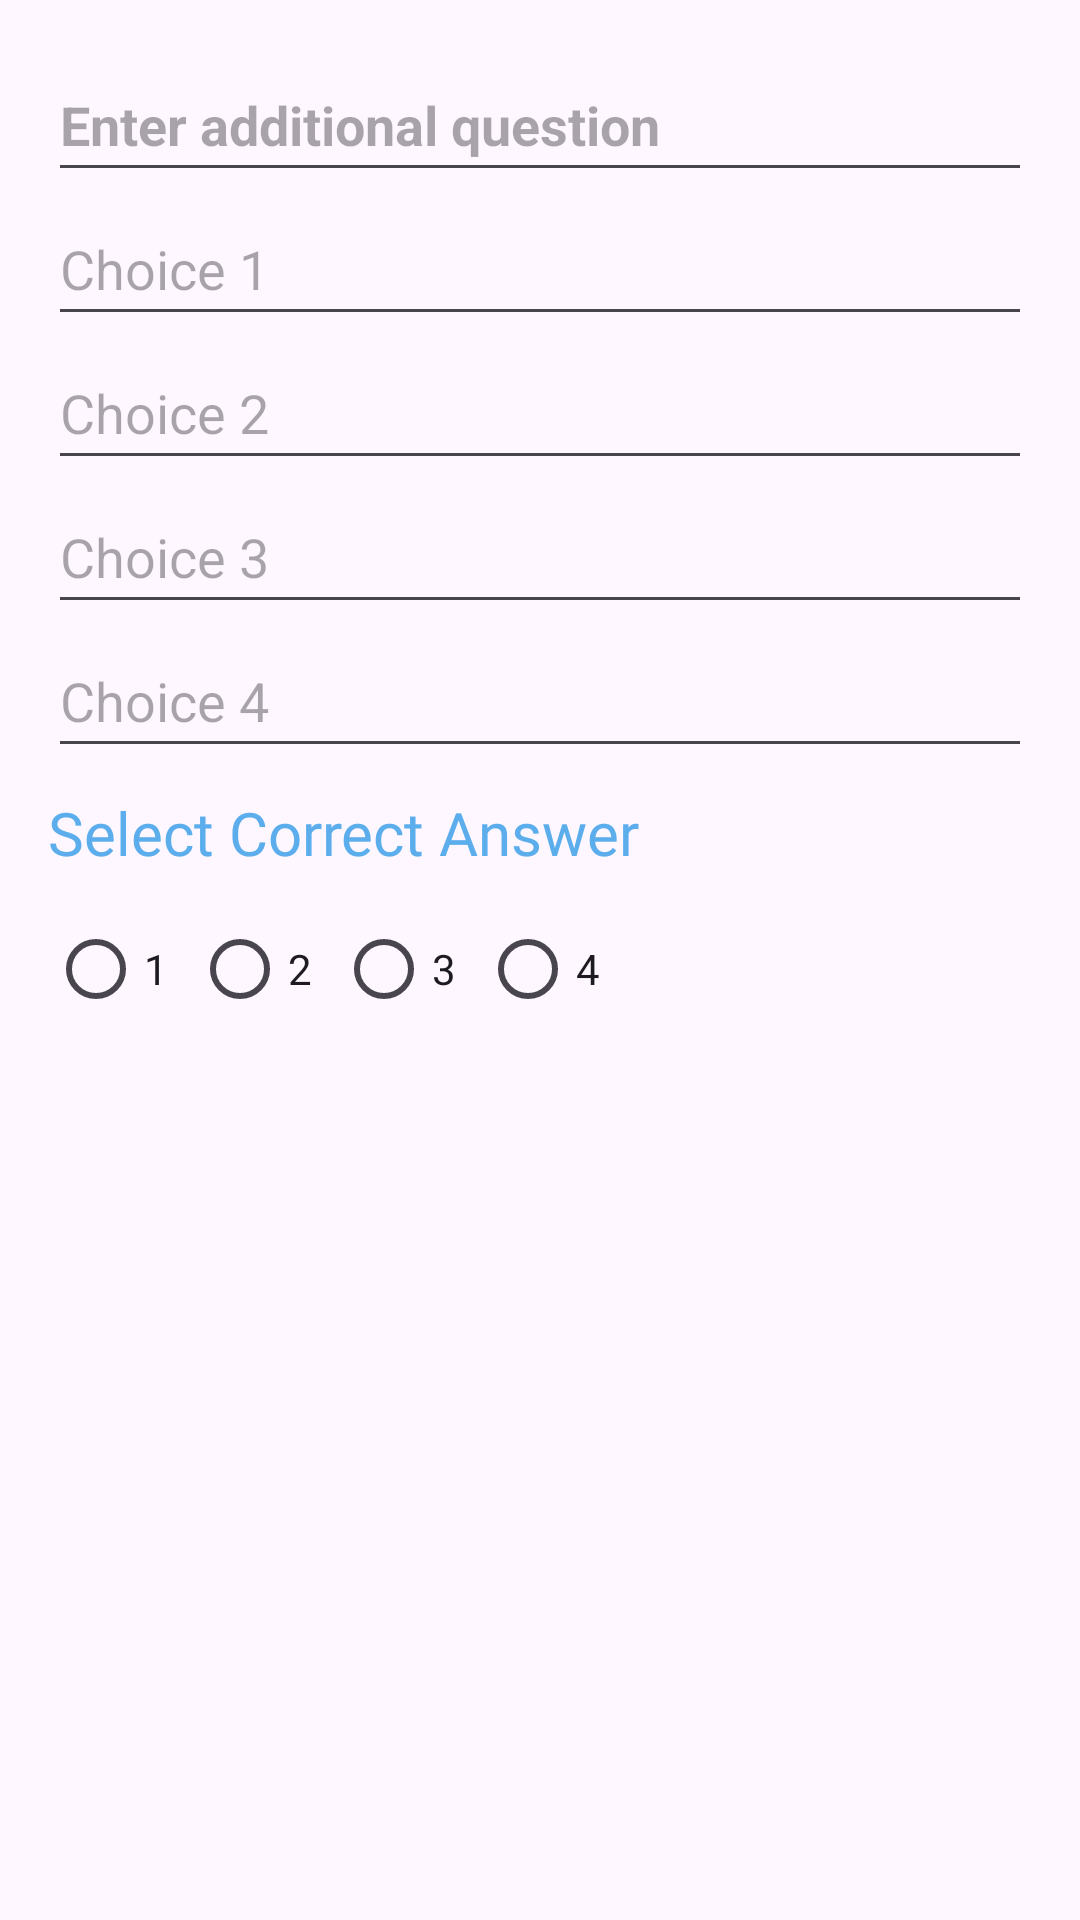

Layout XML and referenced resources for this Android screen:
<!-- AndroidManifest.xml: application theme Theme.FoBuTry -->
<!-- res/layout/additional_question.xml -->
<?xml version="1.0" encoding="utf-8"?>
<LinearLayout
    xmlns:android="http://schemas.android.com/apk/res/android"
    android:layout_width="match_parent"
    android:layout_height="wrap_content"
    android:orientation="vertical"
    android:padding="16dp">


    
    <EditText
        android:id="@+id/additional_question_text"
        android:layout_width="match_parent"
        android:layout_height="48dp"
        android:hint="Enter additional question"
        android:textStyle="bold"
        android:inputType="text" />


    
    <EditText
        android:id="@+id/additional_choice_1"
        android:layout_width="match_parent"
        android:layout_height="48dp"
        android:hint="Choice 1"
        android:inputType="text" />


    <EditText
        android:id="@+id/additional_choice_2"
        android:layout_width="match_parent"
        android:layout_height="48dp"
        android:hint="Choice 2"
        android:inputType="text" />


    <EditText
        android:id="@+id/additional_choice_3"
        android:layout_width="match_parent"
        android:layout_height="48dp"
        android:hint="Choice 3"
        android:inputType="text" />


    <EditText
        android:id="@+id/additional_choice_4"
        android:layout_width="match_parent"
        android:layout_height="48dp"
        android:hint="Choice 4"
        android:inputType="text" />


    
    <TextView
        android:id="@+id/text_select_answer_additional"
        android:layout_width="wrap_content"
        android:layout_height="wrap_content"
        android:text="Select Correct Answer"
        android:textSize="20sp"
        android:textColor="#5BADEC"
        android:fontFamily="@font/bubbleboddy_regular"
        android:layout_marginTop="8dp" />


    <RadioGroup
        android:id="@+id/additional_radio_group"
        android:layout_width="match_parent"
        android:layout_height="wrap_content"
        android:orientation="horizontal"
        android:layout_marginTop="8dp">


        <RadioButton
            android:id="@+id/additional_right_answer_1"
            android:layout_width="wrap_content"
            android:layout_height="wrap_content"
            android:text="1" />


        <RadioButton
            android:id="@+id/additional_right_answer_2"
            android:layout_width="wrap_content"
            android:layout_height="wrap_content"
            android:text="2" />


        <RadioButton
            android:id="@+id/additional_right_answer_3"
            android:layout_width="wrap_content"
            android:layout_height="wrap_content"
            android:text="3" />


        <RadioButton
            android:id="@+id/additional_right_answer_4"
            android:layout_width="wrap_content"
            android:layout_height="wrap_content"
            android:text="4" />
    </RadioGroup>
</LinearLayout>
<!-- resources referenced by this layout -->
<resources>
  <style name="Theme.FoBuTry" parent="Base.Theme.FoBuTry" />
  <style name="Base.Theme.FoBuTry" parent="Theme.Material3.DayNight.NoActionBar">
          
          
      </style>
</resources>
